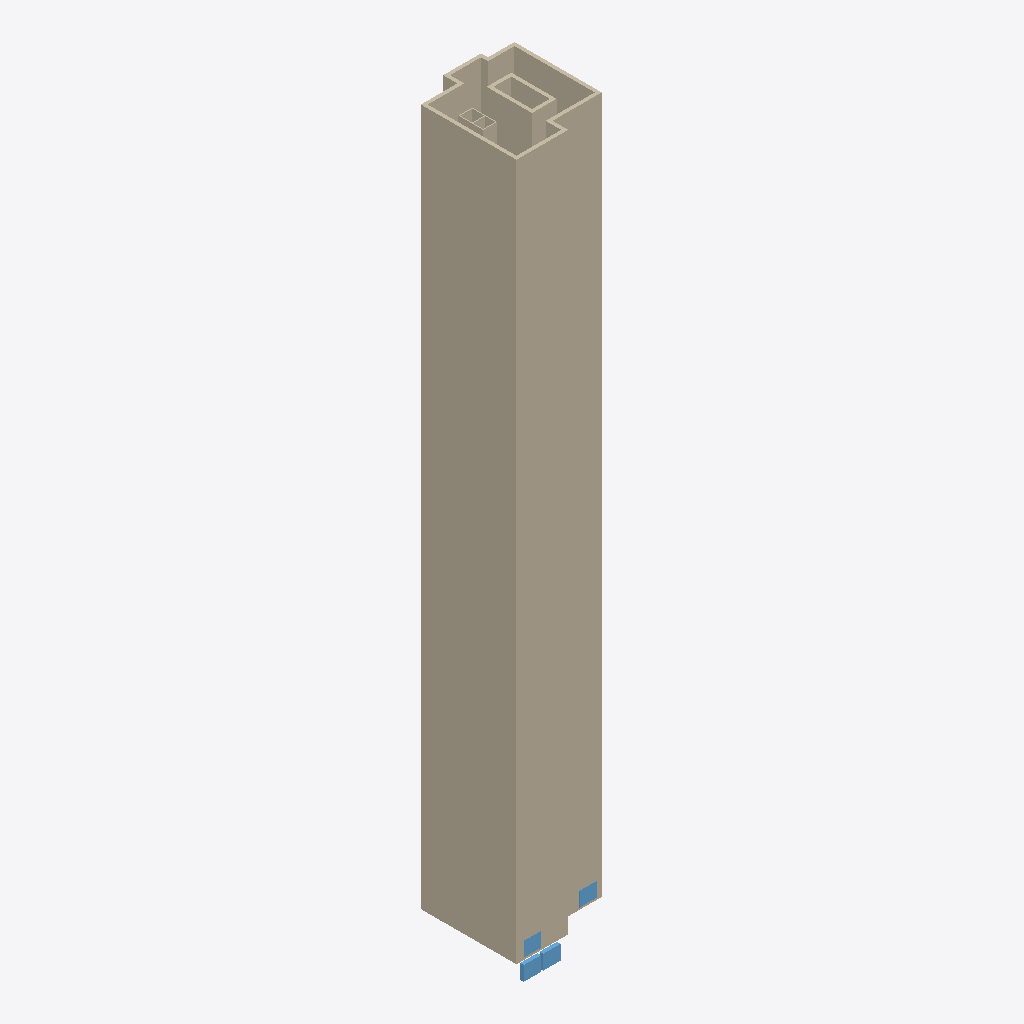
Isometric view of an IFC building model (IFC-SPF (STEP), schema IFC4, length unit metre), seen from the south-west, elements coloured by IFC class: 19 walls (beige), 4 windows (light blue).
Extent 14.5 m × 15.8 m × 102.7 m (x, y, z). Storeys (3): Level 1 at 0.00 m; Level 2 at 3.00 m; Level 3 at 6.00 m. Elements (31): 19 IfcWallStandardCase, 12 IfcWindow.

HEADER;
FILE_DESCRIPTION((''),'');
FILE_NAME('null','2021-06-26T22:38:09',(''),(''),'IFC2IDF BIM Tools','IFC Libary','');
FILE_SCHEMA(('IFC4'));
ENDSEC;
DATA;
#112=IFCPROJECT('1xG38lZL54f8FBXhQYRWSb',#42,'Project Number',$,$,'Project Name','Project Status',(#103),#98);
#23551=IFCSITE('0ErCFR8aTFR921cyeHOPHv',#42,'Surface:503786',$,'',#23550,#23545,$,.ELEMENT.,$,$,$,$,$);
#127=IFCBUILDING('1xG38lZL54f8FBXhQYRWSa',#42,'',$,$,#33,$,'',.ELEMENT.,$,$,$);
#140=IFCBUILDINGSTOREY('1xG38lZL54f8FBXhPTaVZB',#42,'Level 1',$,$,#138,$,'Level 1',.ELEMENT.,0.0);
#146=IFCBUILDINGSTOREY('1xG38lZL54f8FBXhPTaTuF',#42,'Level 2',$,$,#145,$,'Level 2',.ELEMENT.,3.0);
#152=IFCBUILDINGSTOREY('1xG38lZL54f8FBXhPTb2on',#42,'Level 3',$,$,#151,$,'Level 3',.ELEMENT.,6.0);
#2720=IFCWALLSTANDARDCASE('02T6ZswhXAYeaEgVghELQA',#42,'Basic Wall:Exterior - Brick on CMU:351749',$,'Basic Wall:Exterior - Brick on CMU:250',#2672,#2716,'351749',.NOTDEFINED.);
#3040=IFCWALLSTANDARDCASE('02T6ZswhXAYeaEgVghELUt',#42,'Basic Wall:Exterior - Brick on CMU:352056',$,'Basic Wall:Exterior - Brick on CMU:250',#2999,#3036,'352056',.NOTDEFINED.);
#3900=IFCWALLSTANDARDCASE('02T6ZswhXAYeaEgVghEM13',#42,'Basic Wall:Exterior - Brick on CMU:354508',$,'Basic Wall:Exterior - Brick on CMU:250',#3859,#3896,'354508',.NOTDEFINED.);
#3138=IFCWALLSTANDARDCASE('02T6ZswhXAYeaEgVghELTb',#42,'Basic Wall:Exterior - Brick on CMU:352234',$,'Basic Wall:Exterior - Brick on CMU:250',#3095,#3134,'352234',.NOTDEFINED.);
#16359=IFCWALLSTANDARDCASE('1RylfViWD24Pis9Q0ecTLj',#42,'Basic Wall:Exterior - Brick on CMU:477190',$,'Basic Wall:Exterior - Brick on CMU:250',#16318,#16355,'477190',.NOTDEFINED.);
#14711=IFCWALLSTANDARDCASE('3ygRiFl3r5XuqqUb5Wt_Po',#42,'Basic Wall:Exterior - Brick on CMU:432895',$,'Basic Wall:Exterior - Brick on CMU:250',#14672,#14707,'432895',.NOTDEFINED.);
#3426=IFCWALLSTANDARDCASE('02T6ZswhXAYeaEgVghEMfo',#42,'Basic Wall:Exterior - Brick on CMU:353021',$,'Basic Wall:Exterior - Brick on CMU:250',#3385,#3422,'353021',.NOTDEFINED.);
#3234=IFCWALLSTANDARDCASE('02T6ZswhXAYeaEgVghEMYt',#42,'Basic Wall:Exterior - Brick on CMU:352312',$,'Basic Wall:Exterior - Brick on CMU:250',#3193,#3230,'352312',.NOTDEFINED.);
#14521=IFCWALLSTANDARDCASE('3ygRiFl3r5XuqqUb5Wt_Qt',#42,'Basic Wall:Exterior - Brick on CMU:432698',$,'Basic Wall:Exterior - Brick on CMU:250',#14480,#14517,'432698',.NOTDEFINED.);
#14617=IFCWALLSTANDARDCASE('3ygRiFl3r5XuqqUb5Wt_OP',#42,'Basic Wall:Exterior - Brick on CMU:432788',$,'Basic Wall:Exterior - Brick on CMU:250',#14576,#14613,'432788',.NOTDEFINED.);
#3804=IFCWALLSTANDARDCASE('02T6ZswhXAYeaEgVghEMpb',#42,'Basic Wall:Exterior - Brick on CMU:353386',$,'Basic Wall:Exterior - Brick on CMU:250',#3765,#3800,'353386',.NOTDEFINED.);
#18883=IFCWINDOW('3FRjUjeerDSv30yw$PDFUF',#42,'Window-Casement-Double:mpalkonoporta_kat:490914',$,'mpalkonoporta_kat',#25967,#18876,'490914',IFCPOSITIVELENGTHMEASURE(2.1),IFCPOSITIVELENGTHMEASURE(2.5),.WINDOW.,.NOTDEFINED.,$);
#19190=IFCWINDOW('3FRjUjeerDSv30yw$PDFVY',#42,'Window-Casement-Double:mpalkonoporta_kat:490959',$,'mpalkonoporta_kat',#25940,#19183,'490959',IFCPOSITIVELENGTHMEASURE(2.1),IFCPOSITIVELENGTHMEASURE(2.5),.WINDOW.,.NOTDEFINED.,$);
#14425=IFCWALLSTANDARDCASE('3ygRiFl3r5XuqqUb5Wt_Ko',#42,'Basic Wall:Exterior - Brick on CMU:432575',$,'Basic Wall:Exterior - Brick on CMU:250',#14382,#14421,'432575',.NOTDEFINED.);
#17781=IFCWINDOW('2ELqz_WV1ADunrFbMQRvCr',#42,'Window-Casement-Double:mpalkonoporta_kat:489510',$,'mpalkonoporta_kat',#26723,#17774,'489510',IFCPOSITIVELENGTHMEASURE(2.1),IFCPOSITIVELENGTHMEASURE(2.5),.WINDOW.,.NOTDEFINED.,$);
#20119=IFCWINDOW('0m8j4l3nn5EuurHBXhvkvI',#42,'Window-Casement-Double:mpalkonoporta_kat:493224',$,'mpalkonoporta_kat',#26251,#20112,'493224',IFCPOSITIVELENGTHMEASURE(2.1),IFCPOSITIVELENGTHMEASURE(2.5),.WINDOW.,.NOTDEFINED.,$);
#3522=IFCWALLSTANDARDCASE('02T6ZswhXAYeaEgVghEMl7',#42,'Basic Wall:Exterior - Brick on CMU:353096',$,'Basic Wall:Exterior - Brick on CMU:250',#3481,#3518,'353096',.NOTDEFINED.);
#4004=IFCWALLSTANDARDCASE('2BQek8PP57Ted4IYKOhJdT',#42,'Basic Wall:interior_kat:357337',$,'Basic Wall:interior_kat:355285',#3957,#4000,'357337',.NOTDEFINED.);
#3330=IFCWALLSTANDARDCASE('02T6ZswhXAYeaEgVghEMeu',#42,'Basic Wall:Exterior - Brick on CMU:352951',$,'Basic Wall:Exterior - Brick on CMU:250',#3289,#3326,'352951',.NOTDEFINED.);
#4254=IFCWALLSTANDARDCASE('2BQek8PP57Ted4IYKOhJBb',#42,'Basic Wall:interior_kat:358625',$,'Basic Wall:interior_kat:355285',#4215,#4250,'358625',.NOTDEFINED.);
#4362=IFCWALLSTANDARDCASE('2BQek8PP57Ted4IYKOhJDA',#42,'Basic Wall:interior_kat:358734',$,'Basic Wall:interior_kat:355285',#4323,#4358,'358734',.NOTDEFINED.);
#4160=IFCWALLSTANDARDCASE('2BQek8PP57Ted4IYKOhJ9D',#42,'Basic Wall:interior_kat:358473',$,'Basic Wall:interior_kat:355285',#4119,#4156,'358473',.NOTDEFINED.);
#4456=IFCWALLSTANDARDCASE('2BQek8PP57Ted4IYKOhJFN',#42,'Basic Wall:interior_kat:358867',$,'Basic Wall:interior_kat:355285',#4417,#4452,'358867',.NOTDEFINED.);
ENDSEC;